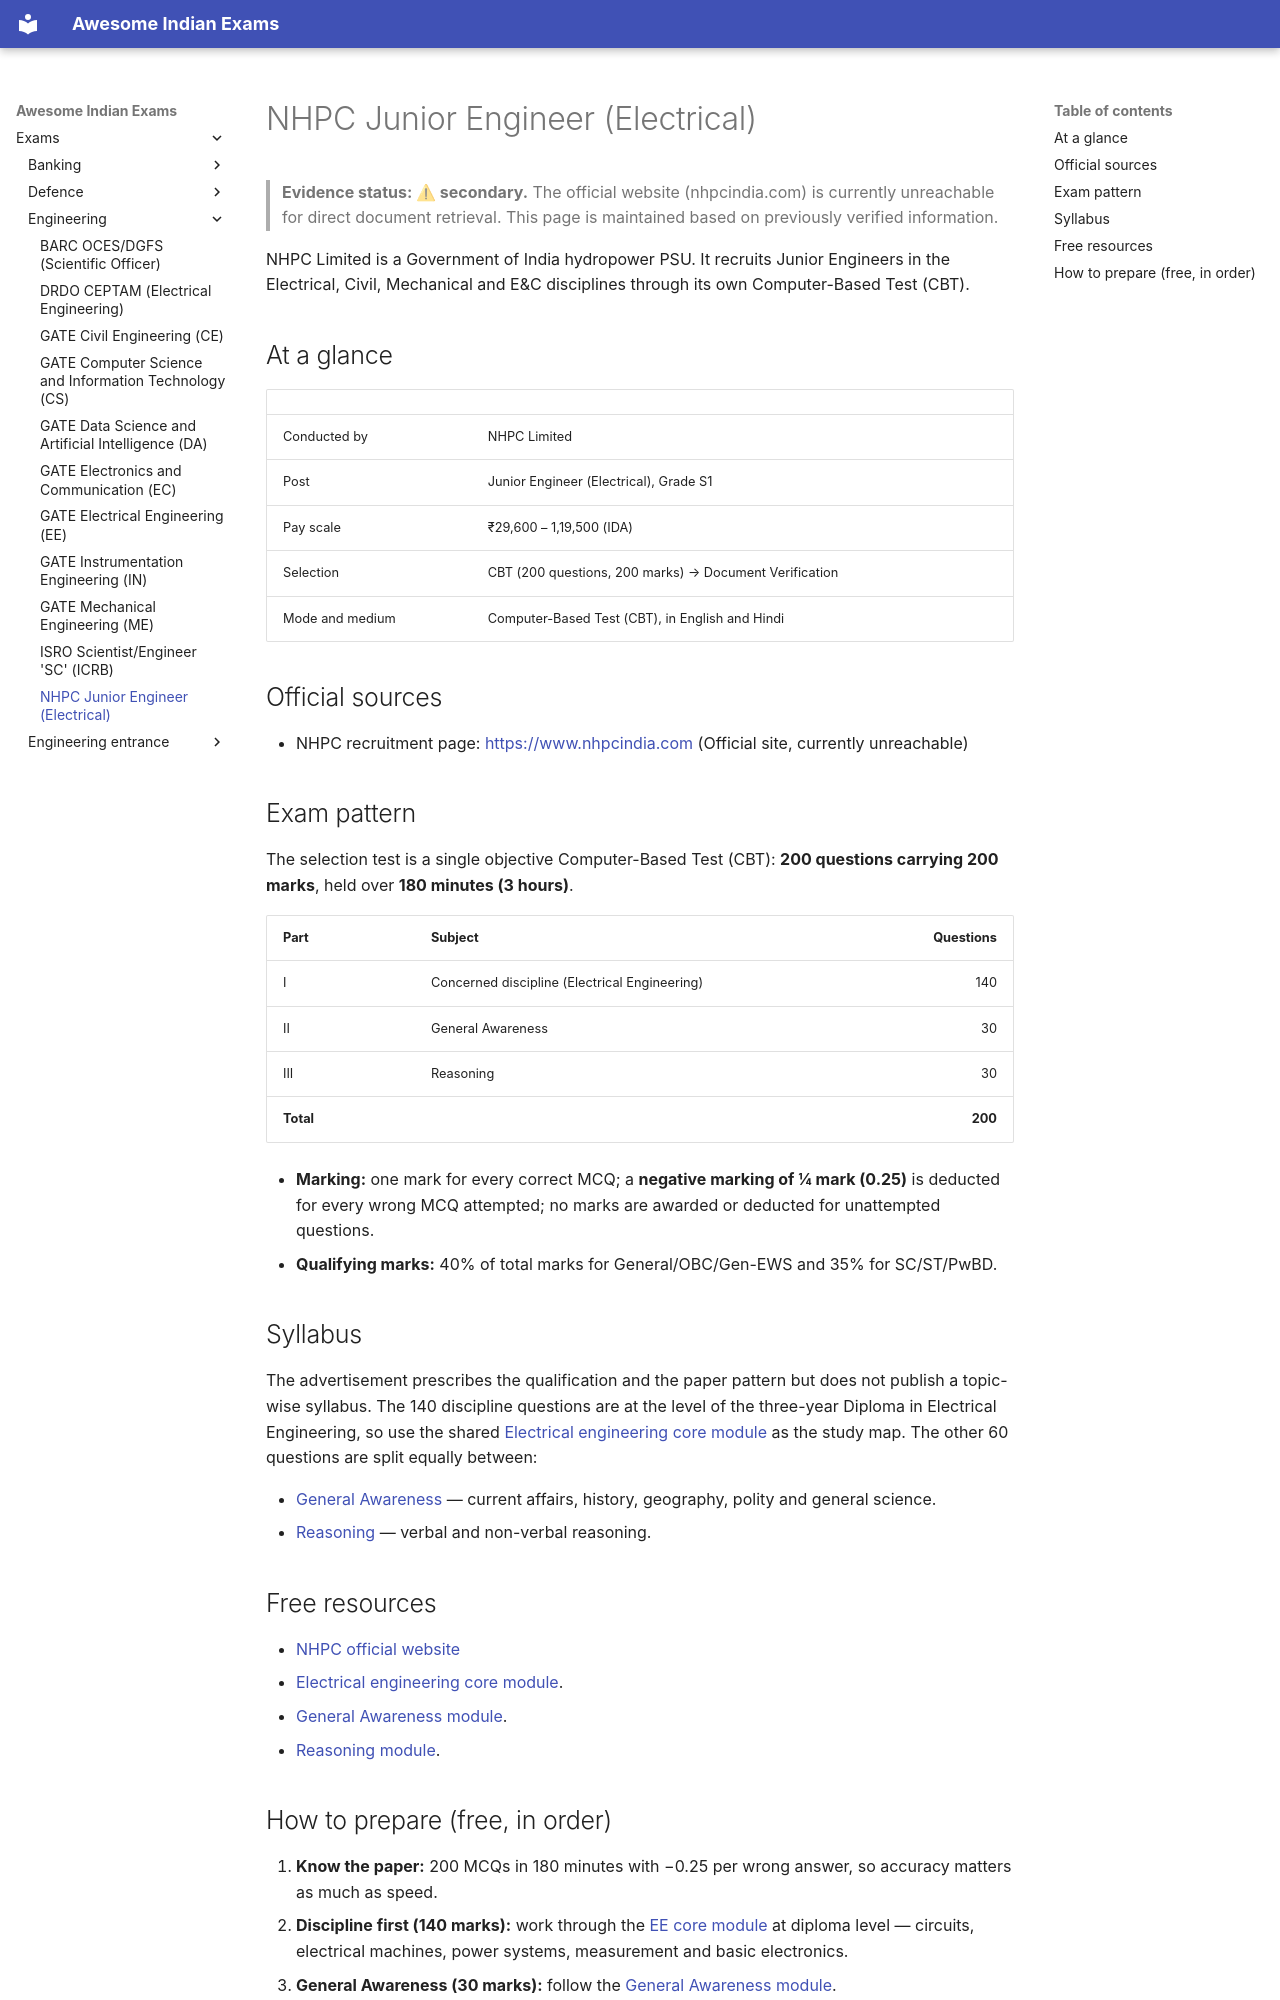

repository: lakhidas168-ship-it/awesome-indian-exams · page: exams/engineering/nhpc-je-ee/index.html · generator: mkdocs

---
title: NHPC Junior Engineer (Electrical)
exam_id: nhpc-je-ee
conducting_body: NHPC Limited
official_site: https://www.nhpcindia.com
cycle: Advt. NH/Rectt./04/2025
last_verified: 2026-10-01
verification: secondary
---

# NHPC Junior Engineer (Electrical)

> **Evidence status: ⚠ secondary.** The official website (nhpcindia.com) is currently unreachable for direct document retrieval. This page is maintained based on previously verified information.

NHPC Limited is a Government of India hydropower PSU. It recruits Junior Engineers in the Electrical, Civil,
Mechanical and E&C disciplines through its own Computer-Based Test (CBT).

## At a glance

| | |
|---|---|
| Conducted by | NHPC Limited |
| Post | Junior Engineer (Electrical), Grade S1 |
| Pay scale | ₹29,600 – 1,19,500 (IDA) |
| Selection | CBT (200 questions, 200 marks) → Document Verification |
| Mode and medium | Computer-Based Test (CBT), in English and Hindi |

## Official sources

- NHPC recruitment page: <https://www.nhpcindia.com> (Official site, currently unreachable)

## Exam pattern

The selection test is a single objective Computer-Based Test (CBT): **200 questions carrying 200 marks**, held
over **180 minutes (3 hours)**.

| Part | Subject | Questions |
|---|---|---:|
| I | Concerned discipline (Electrical Engineering) | 140 |
| II | General Awareness | 30 |
| III | Reasoning | 30 |
| **Total** | | **200** |

- **Marking:** one mark for every correct MCQ; a **negative marking of ¼ mark (0.25)** is deducted for every
  wrong MCQ attempted; no marks are awarded or deducted for unattempted questions.
- **Qualifying marks:** 40% of total marks for General/OBC/Gen-EWS and 35% for SC/ST/PwBD.

## Syllabus

The advertisement prescribes the qualification and the paper pattern but does not publish a topic-wise syllabus.
The 140 discipline questions are at the level of the three-year Diploma in Electrical Engineering, so use the
shared [Electrical engineering core module](../../modules/ee-core.md) as the study map. The other 60 questions are
split equally between:

- [General Awareness](../../modules/general-awareness.md) — current affairs, history, geography, polity and general science.
- [Reasoning](../../modules/reasoning.md) — verbal and non-verbal reasoning.

## Free resources

- [NHPC official website](https://www.nhpcindia.com)
- [Electrical engineering core module](../../modules/ee-core.md).
- [General Awareness module](../../modules/general-awareness.md).
- [Reasoning module](../../modules/reasoning.md).
